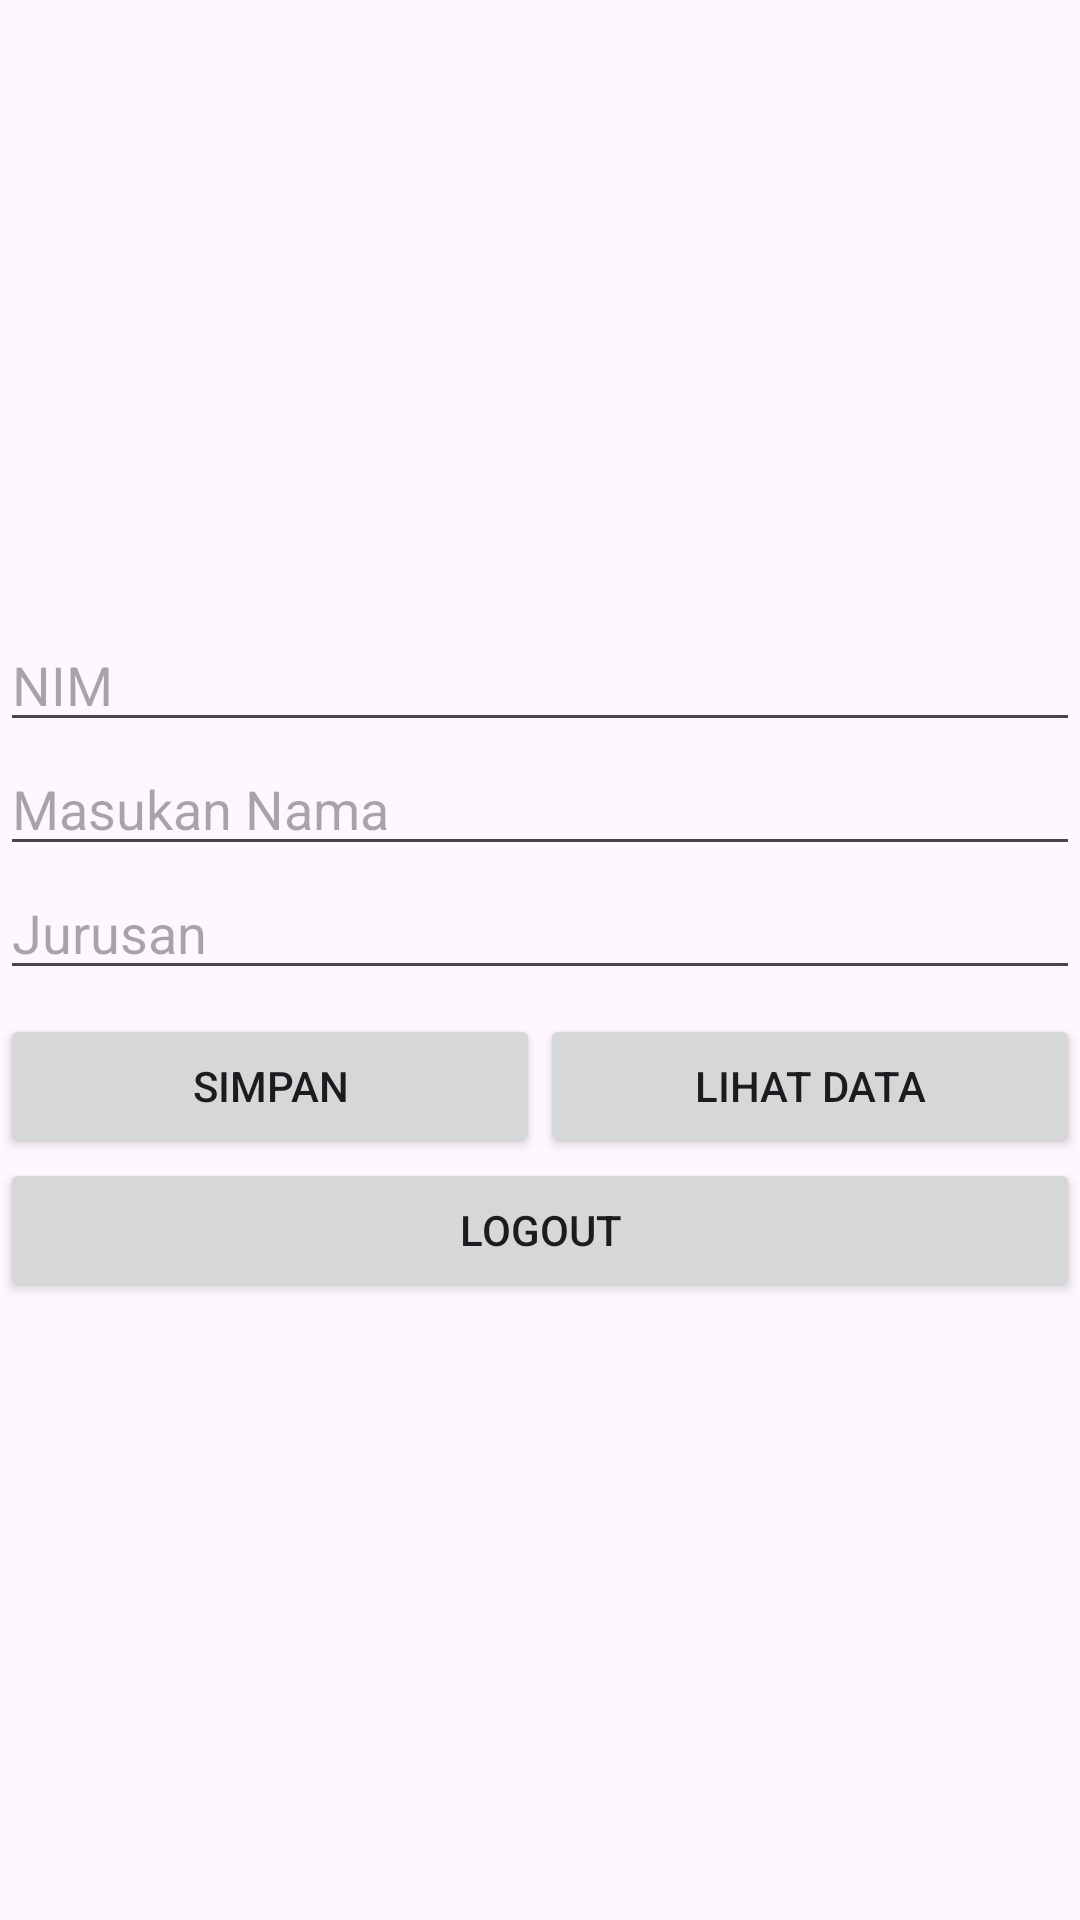

Write the Android layout XML for this screen, with the resource values it uses.
<!-- AndroidManifest.xml: application theme Theme.FirebaseSemangat -->
<!-- res/layout/activity_main.xml -->
<?xml version="1.0" encoding="utf-8"?>
<RelativeLayout xmlns:android="http://schemas.android.com/apk/res/android"
    xmlns:app="http://schemas.android.com/apk/res-auto"
    xmlns:tools="http://schemas.android.com/tools"
    android:layout_width="match_parent"
    android:layout_height="match_parent"
    android:layout_margin="12dp"
    tools:context=".MainActivity">
    <LinearLayout
        android:layout_width="match_parent"
        android:layout_height="match_parent"
        android:gravity="center"
        android:orientation="vertical">
        <EditText
            android:id="@+id/nim"
            android:layout_width="match_parent"
            android:layout_height="wrap_content"
            android:ems="10"
            android:hint="NIM"
            android:inputType="number" />
        <EditText
            android:id="@+id/nama"
            android:layout_width="match_parent"
            android:layout_height="wrap_content"
            android:ems="10"
            android:hint="Masukan Nama"
            android:inputType="textPersonName" />
        <EditText
            android:id="@+id/jurusan"
            android:layout_width="match_parent"
            android:layout_height="wrap_content"
            android:ems="10"

            android:hint="Jurusan"
            android:inputType="textPersonName" />
        <LinearLayout
            android:layout_width="match_parent"
            android:layout_height="wrap_content"
            android:layout_marginTop="8dp"
            android:orientation="horizontal">
            <Button
                android:id="@+id/save"
                android:layout_width="match_parent"
                android:layout_height="wrap_content"
                android:layout_weight="1"
                android:text="Simpan" />
            <Button
                android:id="@+id/showdata"
                android:layout_width="match_parent"
                android:layout_height="wrap_content"
                android:layout_weight="1"
                android:text="Lihat Data" />
        </LinearLayout>
        <Button
            android:id="@+id/logout"
            android:layout_width="match_parent"
            android:layout_height="wrap_content"
            android:text="Logout" />
    </LinearLayout>
</RelativeLayout>
<!-- resources referenced by this layout -->
<resources>
  <style name="Theme.FirebaseSemangat" parent="Base.Theme.FirebaseSemangat" />
  <style name="Base.Theme.FirebaseSemangat" parent="Theme.Material3.DayNight.NoActionBar">
          
          
      </style>
</resources>
